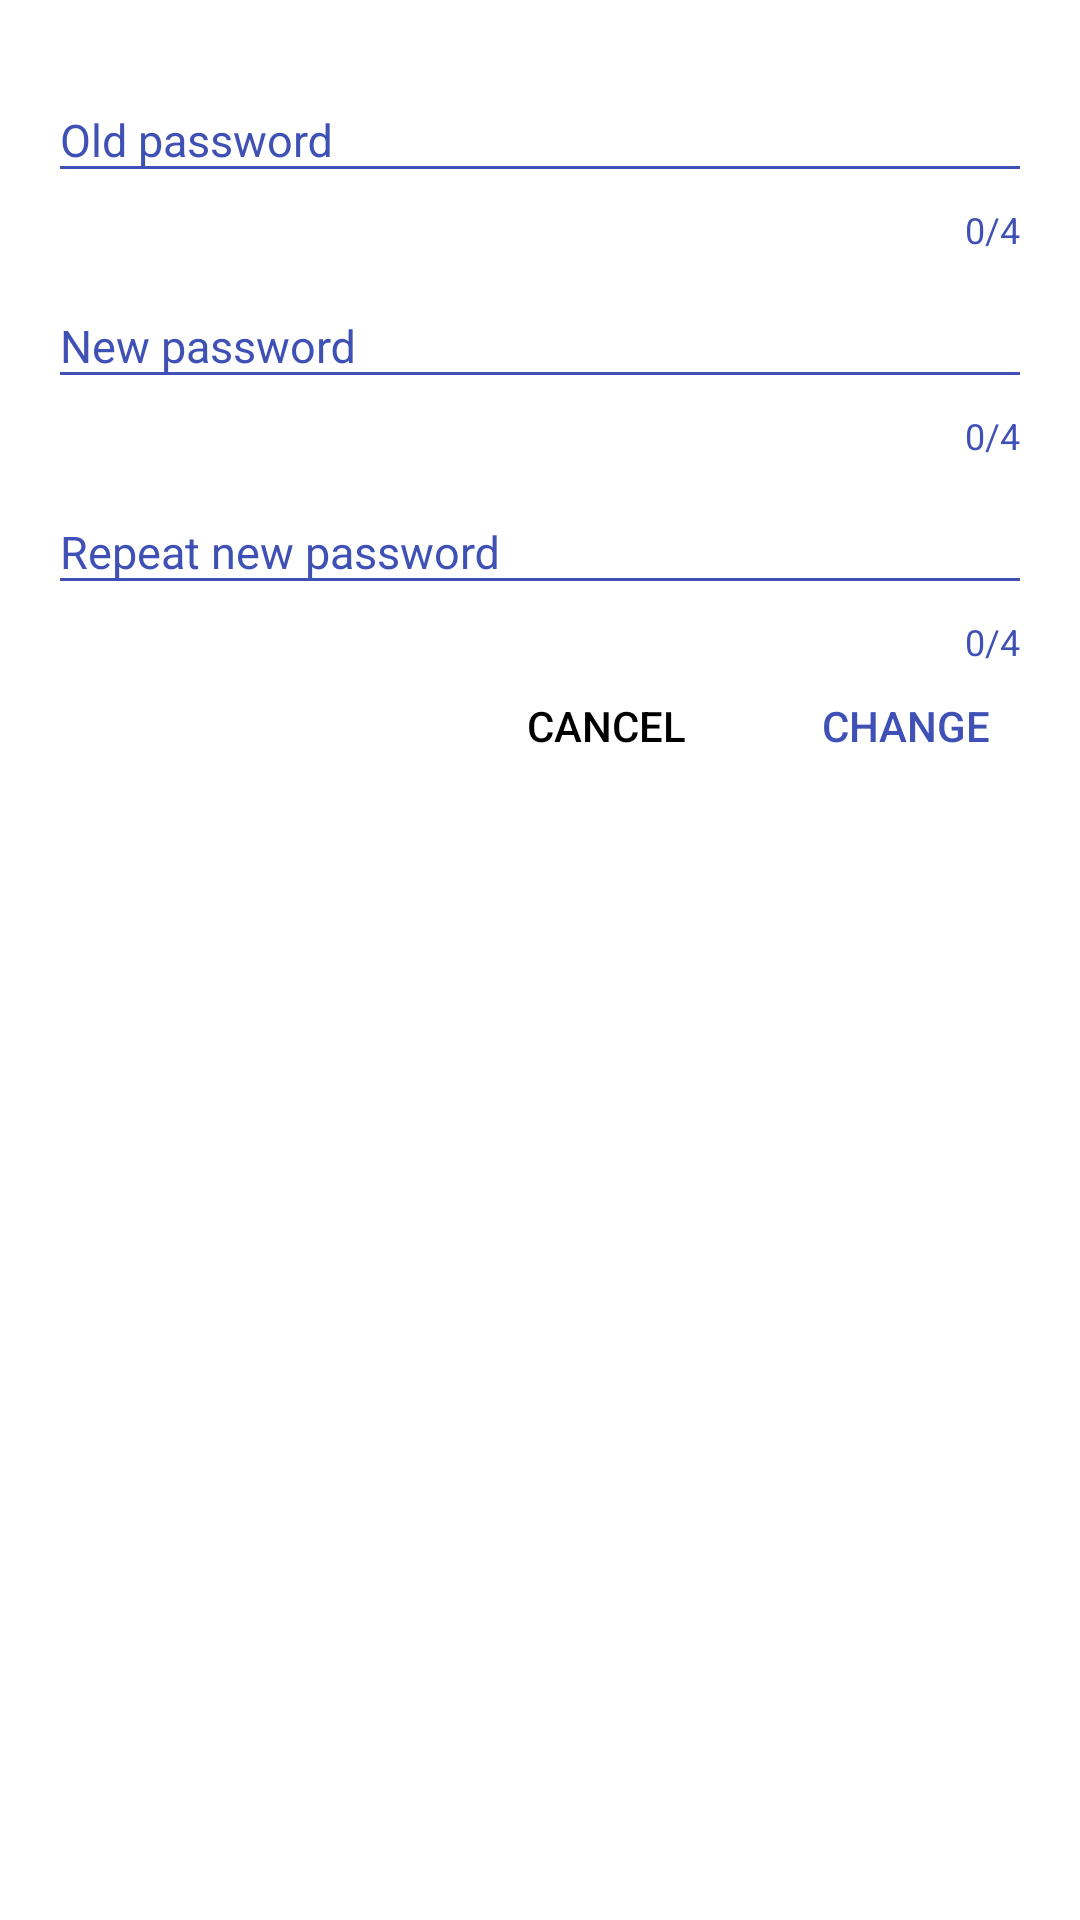

Layout XML and referenced resources for this Android screen:
<!-- AndroidManifest.xml: application theme AppTheme -->
<!-- res/layout/dialog_password_change.xml -->
<?xml version="1.0" encoding="utf-8"?>
<LinearLayout xmlns:android="http://schemas.android.com/apk/res/android"
    xmlns:app="http://schemas.android.com/apk/res-auto"
    android:layout_width="match_parent"
    android:layout_height="match_parent"
    android:background="@color/white"
    android:orientation="vertical"
    android:paddingBottom="8dp">

    <android.support.design.widget.TextInputLayout
        android:id="@+id/text_input_password_old"
        android:layout_width="match_parent"
        android:layout_height="wrap_content"
        android:layout_marginLeft="16dp"
        android:layout_marginRight="16dp"
        android:layout_marginTop="16dp"
        android:hint="@string/dialog_password_change_hint_old"
        app:counterEnabled="true"
        app:counterMaxLength="@integer/password_4_length"
        app:counterOverflowTextAppearance="@style/AppTheme.TextInputLayout.CounterOverflowAppearance"
        app:counterTextAppearance="@style/AppTheme.TextInputLayout.CounterAppearance"
        app:errorEnabled="true"
        app:errorTextAppearance="@style/AppTheme.TextInputLayout.ErrorAppearance"
        app:theme="@style/AppTheme.TextInputLayout">

        <android.support.v7.widget.AppCompatEditText
            android:layout_width="match_parent"
            android:layout_height="wrap_content"
            android:inputType="numberPassword"
            android:maxLines="1"
            android:textColor="@color/colorTextPrimary"
            android:textCursorDrawable="@drawable/cursor"
            app:theme="@style/AppTheme.TextInputLayout.EditText" />
    </android.support.design.widget.TextInputLayout>

    <android.support.design.widget.TextInputLayout
        android:id="@+id/text_input_password_new"
        android:layout_width="match_parent"
        android:layout_height="wrap_content"
        android:layout_marginLeft="16dp"
        android:layout_marginRight="16dp"
        android:hint="@string/dialog_password_change_hint_new"
        app:counterEnabled="true"
        app:counterMaxLength="@integer/password_4_length"
        app:counterOverflowTextAppearance="@style/AppTheme.TextInputLayout.CounterOverflowAppearance"
        app:counterTextAppearance="@style/AppTheme.TextInputLayout.CounterAppearance"
        app:errorEnabled="true"
        app:errorTextAppearance="@style/AppTheme.TextInputLayout.ErrorAppearance"
        app:theme="@style/AppTheme.TextInputLayout">

        <android.support.v7.widget.AppCompatEditText
            android:layout_width="match_parent"
            android:layout_height="wrap_content"
            android:inputType="numberPassword"
            android:maxLines="1"
            android:textColor="@color/colorTextPrimary"
            android:textCursorDrawable="@drawable/cursor"
            app:theme="@style/AppTheme.TextInputLayout.EditText" />
    </android.support.design.widget.TextInputLayout>

    <android.support.design.widget.TextInputLayout
        android:id="@+id/text_input_password_repeat"
        android:layout_width="match_parent"
        android:layout_height="wrap_content"
        android:layout_marginLeft="16dp"
        android:layout_marginRight="16dp"
        android:hint="@string/dialog_password_change_hint_repeat"
        app:counterEnabled="true"
        app:counterMaxLength="@integer/password_4_length"
        app:counterOverflowTextAppearance="@style/AppTheme.TextInputLayout.CounterOverflowAppearance"
        app:counterTextAppearance="@style/AppTheme.TextInputLayout.CounterAppearance"
        app:errorEnabled="true"
        app:errorTextAppearance="@style/AppTheme.TextInputLayout.ErrorAppearance"
        app:theme="@style/AppTheme.TextInputLayout">

        <android.support.v7.widget.AppCompatEditText
            android:layout_width="match_parent"
            android:layout_height="wrap_content"
            android:inputType="numberPassword"
            android:maxLines="1"
            android:textColor="@color/colorTextPrimary"
            android:textCursorDrawable="@drawable/cursor"
            app:theme="@style/AppTheme.TextInputLayout.EditText" />
    </android.support.design.widget.TextInputLayout>

    <LinearLayout
        android:layout_width="match_parent"
        android:layout_height="40dp"
        android:gravity="right|end"
        android:orientation="horizontal"
        android:paddingLeft="8dp"
        android:paddingRight="8dp">

        <Button
            android:id="@+id/action_negative"
            style="?android:attr/borderlessButtonStyle"
            android:layout_width="100dp"
            android:layout_height="40dp"
            android:background="@drawable/clickable_item_transparent"
            android:text="@string/dialog_password_change_negative"
            android:textColor="@color/black"
            android:textSize="14sp" />

        <Button
            android:id="@+id/action_positive"
            style="?android:attr/borderlessButtonStyle"
            android:layout_width="100dp"
            android:layout_height="40dp"
            android:background="@drawable/clickable_item_transparent"
            android:text="@string/dialog_password_change_positive"
            android:textColor="@color/colorPrimary"
            android:textSize="14sp" />
    </LinearLayout>
</LinearLayout>
<!-- resources referenced by this layout -->
<resources>
  <color name="black">#000</color>
  <color name="colorPrimary">#3F51B5</color>
  <color name="colorTextPrimary">#212121</color>
  <color name="white">#FFFFFF</color>
  <integer name="password_4_length">4</integer>
  <string name="dialog_password_change_hint_new">New password</string>
  <string name="dialog_password_change_hint_old">Old password</string>
  <string name="dialog_password_change_hint_repeat">Repeat new password</string>
  <string name="dialog_password_change_negative">Cancel</string>
  <string name="dialog_password_change_positive">Change</string>
  <style name="AppTheme.TextInputLayout" parent="TextAppearance.AppCompat">
          <item name="colorAccent">@color/colorPrimary</item>
          <item name="colorPrimary">@color/colorPrimary</item>
  
          <item name="colorControlNormal">@color/colorPrimary</item>
          <item name="colorControlActivated">@color/colorPrimary</item>
          <item name="colorControlHighlight">@color/colorPrimary</item>
  
          <item name="android:textColorHint">@color/colorPrimary</item>
          <item name="android:textColorHighlight">@color/colorPrimary</item>
          <item name="android:textColorLink">@color/colorPrimary</item>
      </style>
  <style name="AppTheme.TextInputLayout.CounterAppearance" parent="@android:style/TextAppearance">
          <item name="android:textColor">@color/colorPrimary</item>
          <item name="android:textSize">12sp</item>
      </style>
  <style name="AppTheme.TextInputLayout.CounterOverflowAppearance" parent="@android:style/TextAppearance">
          <item name="android:textColor">@color/md_red_500</item>
          <item name="android:textSize">12sp</item>
      </style>
  <style name="AppTheme.TextInputLayout.EditText">
          <item name="android:textSize">15sp</item>
  
          <item name="colorAccent">@color/colorPrimary</item>
          <item name="colorPrimary">@color/colorPrimary</item>
          <item name="colorPrimaryDark">@color/colorPrimary</item>
  
          <item name="colorControlNormal">@color/colorPrimary</item>
          <item name="colorControlActivated">@color/colorPrimary</item>
          <item name="colorControlHighlight">@color/colorPrimary</item>
  
          <item name="android:textColorLink">@color/colorPrimary</item>
      </style>
  <style name="AppTheme.TextInputLayout.ErrorAppearance" parent="@android:style/TextAppearance">
          <item name="android:textColor">@color/md_red_500</item>
          <item name="android:textSize">12sp</item>
      </style>
  <style name="AppTheme" parent="Theme.AppCompat.Light.NoActionBar">
          <item name="colorPrimary">@color/colorPrimary</item>
          <item name="colorPrimaryDark">@color/colorPrimaryDark</item>
          <item name="colorAccent">@color/colorAccent</item>
  
          <item name="android:textColorPrimary">@color/white</item>
          <item name="android:textColorSecondary">@color/white</item>
          <item name="android:textColorHint">@color/white</item>
  
          <item name="textAppearanceLargePopupMenu">@style/AppTheme.PopupMenu</item>
          <item name="textAppearanceSmallPopupMenu">@style/AppTheme.PopupMenu</item>
      </style>
  <color name="colorPrimaryDark">#303F9F</color>
  <color name="colorAccent">#009688</color>
  <style name="AppTheme.PopupMenu">
          <item name="android:textColor">@color/colorTextPrimary</item>
          <item name="android:textSize">18sp</item>
      </style>
</resources>
